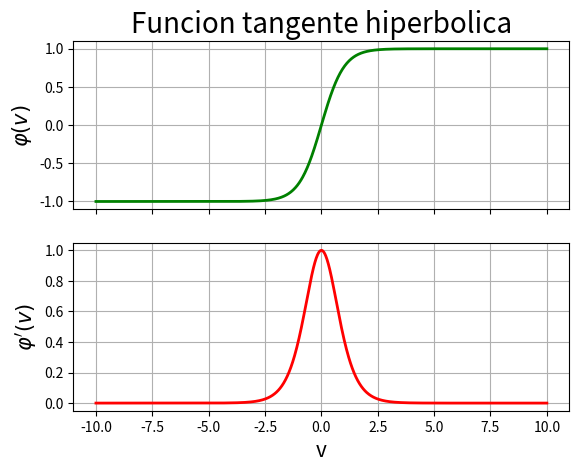

Here is the Python script that generated this plot:
#!/bin/python3
# [redacted]

import numpy as np
import matplotlib.pyplot as plt

v = np.linspace(-10, 10, 1000) # Variable independiente

a = 1 # Parametro que determina la magnitud de la funcion
b = 1 # Parametro que determina la frecuencia de la funcion
c = 0 # Parametro que determina la fase de la funcion
y = a*np.tanh(b*v + c) # Funcion o variable dependiente
dy = (b/a)*(1-y)*(1+y)

fig, ax = plt.subplots(2,1, sharex=True)

ax[0].grid(True)
ax[0].plot(v, y, 'g-', linewidth=2)
ax[0].set_title("Funcion tangente hiperbolica", fontsize=20)
ax[0].set_ylabel('$\\varphi(v)$', fontsize=15)

ax[1].grid(True)
ax[1].plot(v, dy, 'r-', linewidth=2)
ax[1].set_xlabel('v', fontsize=15)
ax[1].set_ylabel('$\\varphi\'(v)$', fontsize=15)

plt.show()

